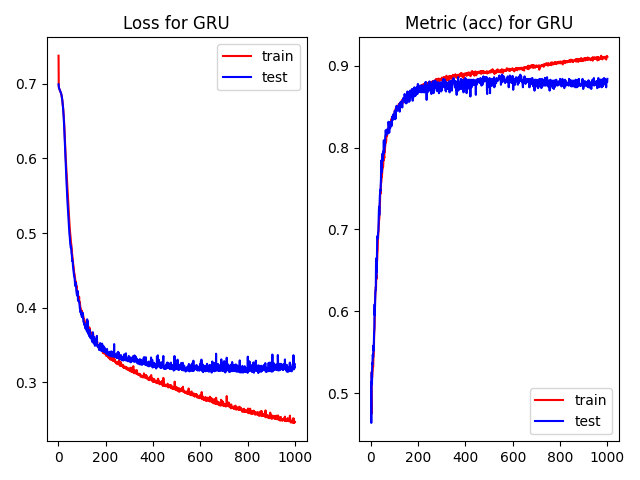

The data file committed next to this chart (first rows):
, epoch, loss, acc, val_loss, val_acc, time
0, 0.0, 0.7378, 0.502, 0.6994, 0.5128, 1.494
1, 1.0, 0.6962, 0.4891, 0.697, 0.4635, 0.209
2, 2.0, 0.6947, 0.4747, 0.6944, 0.5159, 0.2061
3, 3.0, 0.6935, 0.5262, 0.6936, 0.5252, 0.202
4, 4.0, 0.6925, 0.5179, 0.6928, 0.5108, 0.2012
5, 5.0, 0.6918, 0.519, 0.692, 0.5365, 0.2072
6, 6.0, 0.6911, 0.5255, 0.6914, 0.5355, 0.2099
7, 7.0, 0.6903, 0.5275, 0.6906, 0.5468, 0.2119
8, 8.0, 0.6896, 0.5333, 0.6898, 0.5457, 0.2123
9, 9.0, 0.6889, 0.532, 0.689, 0.5437, 0.2135
10, 10.0, 0.6879, 0.5435, 0.6881, 0.5581, 0.2151
11, 11.0, 0.6868, 0.5461, 0.687, 0.5519, 0.2157
12, 12.0, 0.6854, 0.5516, 0.6858, 0.5622, 0.213
13, 13.0, 0.6841, 0.569, 0.6842, 0.5745, 0.2157
14, 14.0, 0.6822, 0.5775, 0.6821, 0.5776, 0.2157
15, 15.0, 0.6805, 0.5815, 0.6801, 0.6084, 0.2171
16, 16.0, 0.6781, 0.5971, 0.6778, 0.5951, 0.2195
17, 17.0, 0.6752, 0.6132, 0.6748, 0.6095, 0.2257
18, 18.0, 0.6725, 0.6203, 0.6715, 0.6218, 0.2206
19, 19.0, 0.6694, 0.6245, 0.6681, 0.6259, 0.2167
20, 20.0, 0.6654, 0.6296, 0.6638, 0.6259, 0.2222
21, 21.0, 0.6616, 0.6281, 0.6594, 0.6557, 0.224
22, 22.0, 0.6567, 0.6436, 0.6544, 0.6403, 0.2177
23, 23.0, 0.6519, 0.6393, 0.6482, 0.665, 0.2184
24, 24.0, 0.6462, 0.6519, 0.6416, 0.6475, 0.2258
25, 25.0, 0.6398, 0.6603, 0.6342, 0.668, 0.2225
26, 26.0, 0.6324, 0.6624, 0.6261, 0.6896, 0.2171
27, 27.0, 0.6251, 0.672, 0.617, 0.6917, 0.222
28, 28.0, 0.6179, 0.674, 0.6086, 0.6886, 0.222
29, 29.0, 0.609, 0.6872, 0.599, 0.6937, 0.2244
30, 30.0, 0.6028, 0.691, 0.5912, 0.6968, 0.2243
31, 31.0, 0.5971, 0.695, 0.5852, 0.6978, 0.2217
32, 32.0, 0.5907, 0.7005, 0.5781, 0.7122, 0.2283
33, 33.0, 0.5857, 0.7041, 0.5711, 0.7215, 0.2248
34, 34.0, 0.5794, 0.7117, 0.5654, 0.7276, 0.2193
35, 35.0, 0.5746, 0.7126, 0.5604, 0.7174, 0.2203
36, 36.0, 0.5685, 0.719, 0.5514, 0.7318, 0.2203
37, 37.0, 0.5621, 0.7257, 0.5456, 0.74, 0.2229
38, 38.0, 0.5561, 0.7344, 0.5401, 0.7451, 0.221
39, 39.0, 0.5498, 0.7473, 0.533, 0.7482, 0.2213
40, 40.0, 0.5452, 0.7435, 0.5298, 0.7472, 0.2232
41, 41.0, 0.5396, 0.7482, 0.5218, 0.7533, 0.2216
42, 42.0, 0.5324, 0.7555, 0.5169, 0.7626, 0.2201
43, 43.0, 0.5271, 0.757, 0.5138, 0.7842, 0.2224
44, 44.0, 0.5221, 0.7596, 0.5068, 0.7739, 0.2218
45, 45.0, 0.5162, 0.765, 0.503, 0.7698, 0.2199
46, 46.0, 0.5125, 0.7643, 0.4985, 0.778, 0.2243
47, 47.0, 0.5082, 0.7688, 0.4965, 0.7873, 0.223
48, 48.0, 0.5034, 0.7737, 0.4912, 0.7924, 0.2209
49, 49.0, 0.5002, 0.7739, 0.488, 0.7842, 0.2198
50, 50.0, 0.4971, 0.7774, 0.4841, 0.7903, 0.2237
51, 51.0, 0.4939, 0.7764, 0.4827, 0.7945, 0.2295
52, 52.0, 0.4891, 0.7835, 0.48, 0.7955, 0.2203
53, 53.0, 0.4861, 0.7892, 0.4819, 0.7924, 0.223
54, 54.0, 0.4848, 0.7846, 0.4769, 0.8088, 0.2227
55, 55.0, 0.4806, 0.7897, 0.4721, 0.7945, 0.2194
56, 56.0, 0.4794, 0.7871, 0.4715, 0.7965, 0.2195
57, 57.0, 0.4723, 0.7968, 0.467, 0.8037, 0.2236
58, 58.0, 0.4704, 0.7947, 0.4622, 0.8078, 0.2235
59, 59.0, 0.4669, 0.7987, 0.4628, 0.8027, 0.2227
... 940 more rows
